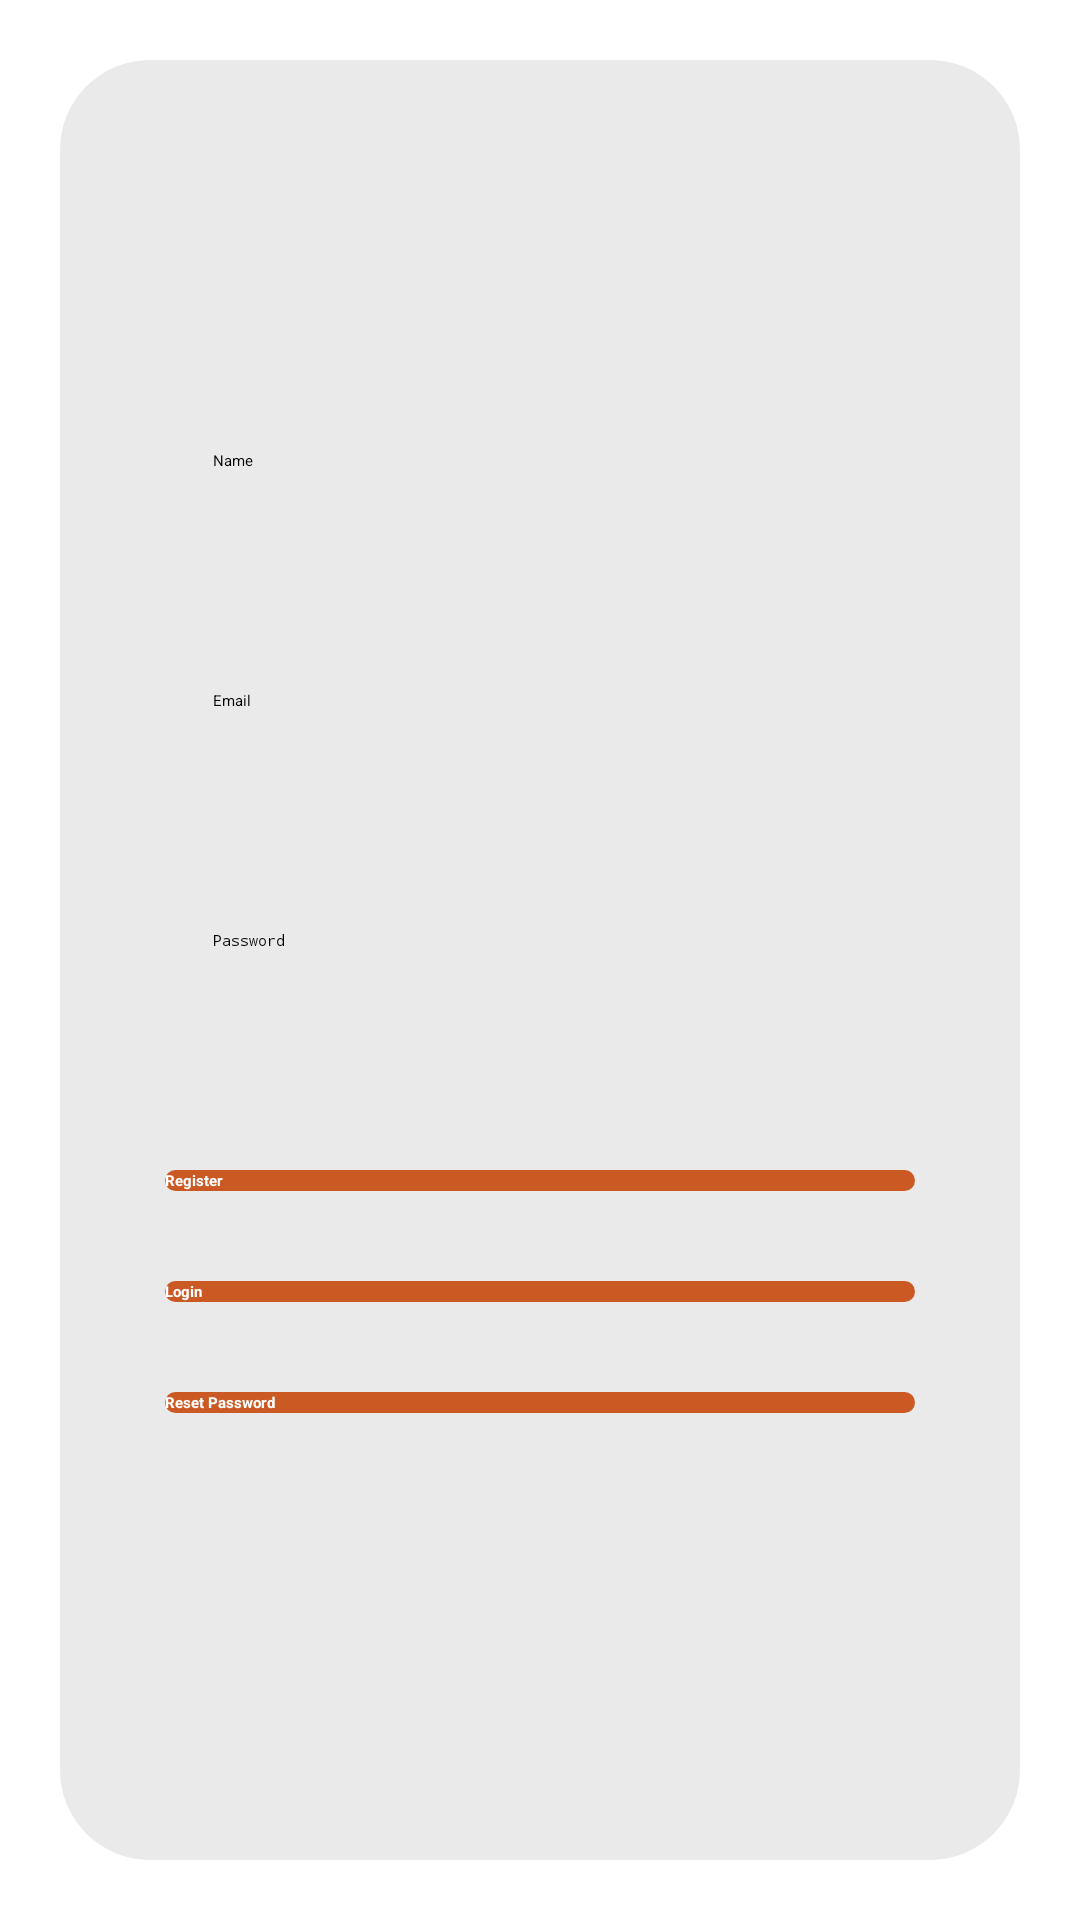

Android layout source for this screen:
<!-- AndroidManifest.xml: application theme Theme.FINALURI -->
<!-- res/layout/fragment_login.xml -->
<?xml version="1.0" encoding="utf-8"?>
<androidx.constraintlayout.widget.ConstraintLayout xmlns:android="http://schemas.android.com/apk/res/android"
    xmlns:app="http://schemas.android.com/apk/res-auto"
    xmlns:tools="http://schemas.android.com/tools"
    android:layout_width="match_parent"
    android:layout_height="match_parent">

    <TextView
        android:id="@+id/textView"
        android:layout_width="match_parent"
        android:layout_height="match_parent"
        android:layout_marginStart="20dp"
        android:layout_marginTop="20dp"
        android:layout_marginEnd="20dp"
        android:layout_marginBottom="20dp"
        android:background="@drawable/reg_bg"
        app:layout_constraintBottom_toBottomOf="parent"
        app:layout_constraintEnd_toEndOf="parent"
        app:layout_constraintStart_toStartOf="parent"
        app:layout_constraintTop_toTopOf="parent" />


    <EditText
        android:id="@+id/userName"
        android:layout_width="0dp"
        android:layout_height="50dp"
        android:layout_marginStart="55dp"
        android:layout_marginTop="150dp"
        android:layout_marginEnd="55dp"
        android:background="@drawable/rounded_edittext_register_login"
        android:ems="10"
        android:hint="Name"
        android:inputType="textPersonName"
        android:paddingLeft="16dp"
        app:layout_constraintEnd_toEndOf="parent"
        app:layout_constraintHorizontal_bias="1.0"
        app:layout_constraintStart_toStartOf="parent"
        app:layout_constraintTop_toTopOf="parent" />

    <Button
        android:id="@+id/passwordReset"
        android:layout_width="0dp"
        android:layout_height="wrap_content"
        android:layout_marginStart="55dp"
        android:layout_marginTop="30dp"
        android:layout_marginEnd="55dp"
        android:background="@drawable/button_bg"
        android:text="Reset Password"
        android:textColor="#FFFFFF"
        android:textStyle="bold"
        app:layout_constraintEnd_toEndOf="parent"
        app:layout_constraintHorizontal_bias="0.0"
        app:layout_constraintStart_toStartOf="parent"
        app:layout_constraintTop_toBottomOf="@+id/buttonLogin" />

    <EditText
        android:id="@+id/userPassword"
        android:layout_width="0dp"
        android:layout_height="50dp"
        android:layout_marginStart="55dp"
        android:layout_marginTop="30dp"
        android:layout_marginEnd="55dp"
        android:background="@drawable/rounded_edittext_register_login"
        android:ems="10"
        android:hint="Password"
        android:inputType="textPassword"
        android:paddingLeft="16dp"
        app:layout_constraintEnd_toEndOf="parent"
        app:layout_constraintHorizontal_bias="1.0"
        app:layout_constraintStart_toStartOf="parent"
        app:layout_constraintTop_toBottomOf="@+id/userEmail" />

    <Button
        android:id="@+id/buttonRegister"
        android:layout_width="0dp"
        android:layout_height="wrap_content"
        android:layout_marginStart="55dp"
        android:layout_marginTop="30dp"
        android:layout_marginEnd="55dp"
        android:background="@drawable/button_bg"
        android:text="Register"
        android:textColor="#FFFFFF"
        android:textStyle="bold"
        app:layout_constraintEnd_toEndOf="parent"
        app:layout_constraintHorizontal_bias="0.0"
        app:layout_constraintStart_toStartOf="parent"
        app:layout_constraintTop_toBottomOf="@+id/userPassword" />

    <EditText
        android:id="@+id/userEmail"
        android:layout_width="0dp"
        android:layout_height="50dp"
        android:layout_marginStart="55dp"
        android:layout_marginTop="30dp"
        android:layout_marginEnd="55dp"
        android:background="@drawable/rounded_edittext_register_login"
        android:ems="10"
        android:hint="Email"
        android:inputType="textEmailAddress"
        android:paddingLeft="16dp"
        app:layout_constraintEnd_toEndOf="parent"
        app:layout_constraintHorizontal_bias="0.0"
        app:layout_constraintStart_toStartOf="parent"
        app:layout_constraintTop_toBottomOf="@+id/userName" />

    <Button
        android:id="@+id/buttonLogin"
        android:layout_width="0dp"
        android:layout_height="wrap_content"
        android:layout_marginStart="55dp"
        android:layout_marginTop="30dp"
        android:layout_marginEnd="55dp"
        android:background="@drawable/button_bg"
        android:text="Login"
        android:textColor="#FFFFFF"
        android:textStyle="bold"
        app:layout_constraintEnd_toEndOf="parent"
        app:layout_constraintHorizontal_bias="0.0"
        app:layout_constraintStart_toStartOf="parent"
        app:layout_constraintTop_toBottomOf="@+id/buttonRegister" />




</androidx.constraintlayout.widget.ConstraintLayout>
<!-- resources referenced by this layout -->
<resources>
  <!-- drawable button_bg (drawable) -->
  <?xml version="1.0" encoding="utf-8"?>
  <shape android:shape="rectangle" xmlns:android="http://schemas.android.com/apk/res/android">
      <solid android:color="#CA5924"/>
      <corners android:radius="100dp" />
  </shape>
  <!-- drawable reg_bg (drawable) -->
  <?xml version="1.0" encoding="utf-8"?>
  <shape android:shape="rectangle" xmlns:android="http://schemas.android.com/apk/res/android">
      <solid android:color="#379C9C9C"/>
      <corners android:radius="30dp"/>
  
  </shape>
  <style name="Theme.FINALURI" parent="Theme.MaterialComponents.DayNight.DarkActionBar">
          
          <item name="colorPrimary">#8B0000</item>
          <item name="colorPrimaryVariant">#8B0000</item>
          <item name="colorOnPrimary">@android:color/holo_red_dark</item>
          
          <item name="colorSecondary">@color/teal_200</item>
          <item name="colorSecondaryVariant">@color/teal_700</item>
          <item name="colorOnSecondary">@color/black</item>
          
          <item name="android:statusBarColor" tools:targetApi="l">?attr/colorPrimaryVariant</item>
          
      </style>
  <!-- not gathered from this repository: default colours our renderer supplied (Android Studio template values) -->
  <color name="teal_200">#FF03DAC5</color>
  <color name="teal_700">#FF018786</color>
  <color name="black">#FF000000</color>
</resources>
